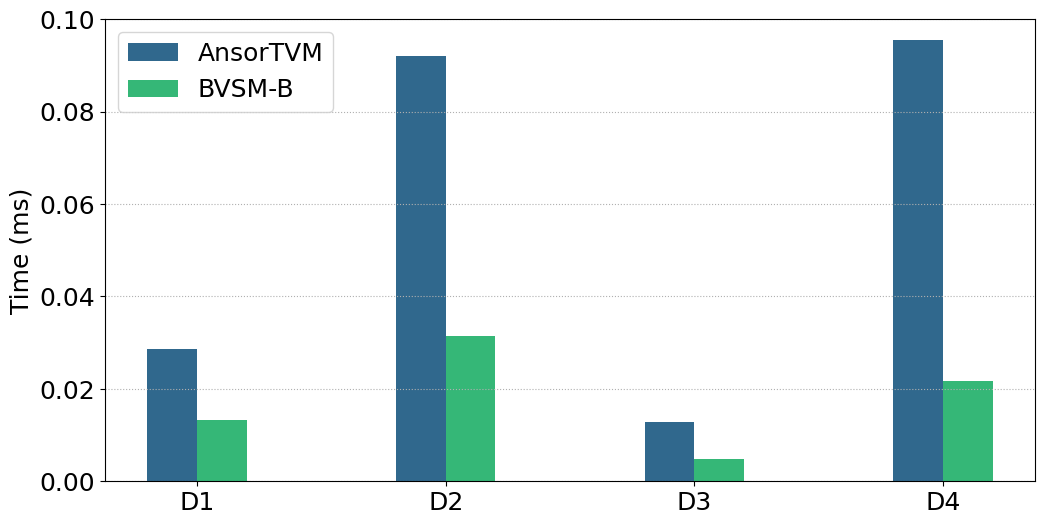

Python code for this plot:
# -*- coding:utf8 -*
# !/usr/bin/python
# -*- coding: utf-8 -*-
import numpy as np
import pandas as pd
#import brewer2mpl
import matplotlib.pyplot as plt
from matplotlib.font_manager import FontProperties
plt.rc('font',family='Times New Roman')

plt.rcParams['font.sans-serif'] = ['SimHei'] # 设置字体，不然中文无法显示
plt.rcParams['axes.unicode_minus'] = False
plt.rcParams['figure.figsize'] = (12.0, 6.0) # 设置figure_size尺寸
#plt.rcParams['figure.figsize'] = (4.0, 4.0) # 设置figure_size尺寸


#figsize(12.5, 4) # 设置 figsize
plt.rcParams['savefig.dpi'] = 500 #保存图片分辨率
plt.rcParams['figure.dpi'] = 500  #分辨率
# 默认的像素：[6.0,4.0]，分辨率为100，图片尺寸为 600&400
# 指定dpi=200，图片尺寸为 1200*800
# 指定dpi=300，图片尺寸为 1800*1200
print(plt.style.available)
plt.style.use('fast')
#plt.rcParams['image.interpolation'] = 'nearest' # 设置 interpolation style
#plt.rcParams['image.cmap'] = 'gray' # 设置 颜色 style
# 参照下方配色方案，第三参数为颜色数量，这个例子的范围是3-12，每种配色方案参数范围不相同
#bmap = brewer2mpl.get_map('Set3', 'qualitative', 10)
#colors = bmap.mpl_colors
plt.figure()
plt.rcParams['font.sans-serif'] = ['Times New Roman']
#plt.rc('font', family='Times New Roman')
plt.rc('font', family='Times New Roman')
# 或者直接修改配色方案
#plt.rcParams['axes.color_cycle'] = colors
font_size = 18
def geomean(ls):
    n = len(ls)
    r = 1
    for i in range(n):
       r *= ls[i]
    return pow(r,1/n)

def al_mean(ls):
    return np.average(ls)

def Optimization_time_nor():
    from matplotlib import ticker
    '''
    openblas = [0.303,0.644,0.345,0.591]
    MKL = [2.136,0.545,0.871,0.937]
    MKL_batch = [0.112,0.104,0.129,0.159] 
    '''   
    Ansor = [0.0287,0.0920,0.0128,0.0956]
    BVSM_B = [0.0132,0.0315,0.00473,0.0218]



    fig, ax = plt.subplots()
    plt.ylabel('Time (ms)', fontsize=18)
    
    font = FontProperties(fname=r"/home/<user>/simhei/simhei.ttf",size=15)
    #plt.xlabel('i7-9700F上四种随机数据集在BSMM不同优化方法下的时间开销', fontsize=18,fontproperties=font)
    #ax.yaxis.set_major_formatter(ticker.PercentFormatter(xmax=1, decimals=1))
    plt.tick_params(labelsize=18)
    plt.grid(linestyle=':', axis='y')
    x = np.arange(len(Ansor))
    print(x)
    base = [1,1,1,1,1,1,1]
    '''
    a1 = plt.bar(x-0.3, openblas, 0.1, color='orange', label='openblas', align='center')
    a2 = plt.bar(x-0.2, MKL, 0.1, color='darkcyan', label='MKL', align='center')
    a3 = plt.bar(x-0.1, MKL_batch, 0.1, color='green', label='MKL_batch', align='center')
    '''
    
    a1 = plt.bar(x-0.1, Ansor, 0.2, color='#30688D', label='AnsorTVM', align='center')
    a2 = plt.bar(x+0.1, BVSM_B, 0.2, color='#35B777', label='BVSM-B', align='center')
    
    
    
        
    #plt.axhline(1.0, color='red',lw=1,linestyle='--')
    plt.xticks(x, ['D1', 'D2','D3','D4'],size=18,rotation=0)
    plt.ylim(0.0, 0.1)
    plt.legend(loc='upper left', fontsize=18)
    plt.savefig('CPU_intel3_BVSM_B_RandomSets.pdf',format='pdf', dpi=1000)
    plt.show()

if __name__ == '__main__':
    Optimization_time_nor()
